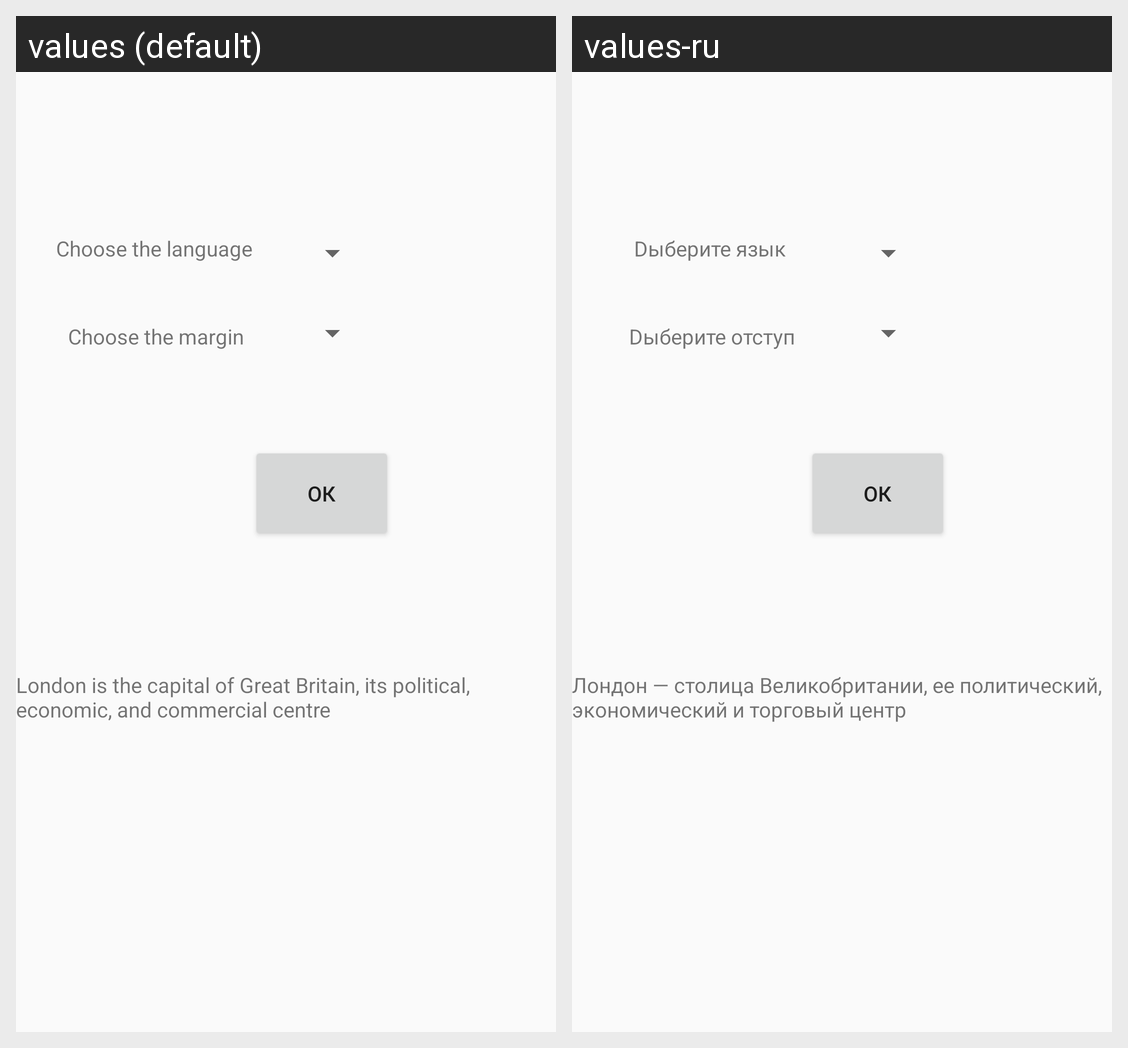

The same Android screen rendered under two of its app's locales, left to right. List the strings drawn on it with the default value and each locale's translation.
Android screen res/layout/activity_main.xml rendered under 2 locales, left to right: values (default), values-ru. Device: Nexus 5 (rendered at 1080×1920; each locale shown at half size, 540×960, under a caption strip naming it); theme AppTheme.
Strings drawn on this screen, with the default value and each locale's value (text and hints the layout hard-codes, and strings that could not be matched under every locale, appear in the picture but are not listed):

choose_language
  values: Choose the language
  values-ru: Dыберите язык

choose_margin
  values: Choose the margin
  values-ru: Dыберите отступ

textView
  values: London is the capital of Great Britain, its political, economic, and commercial centre
  values-ru: Лондон — столица Великобритании, ее политический, экономический и торговый центр
